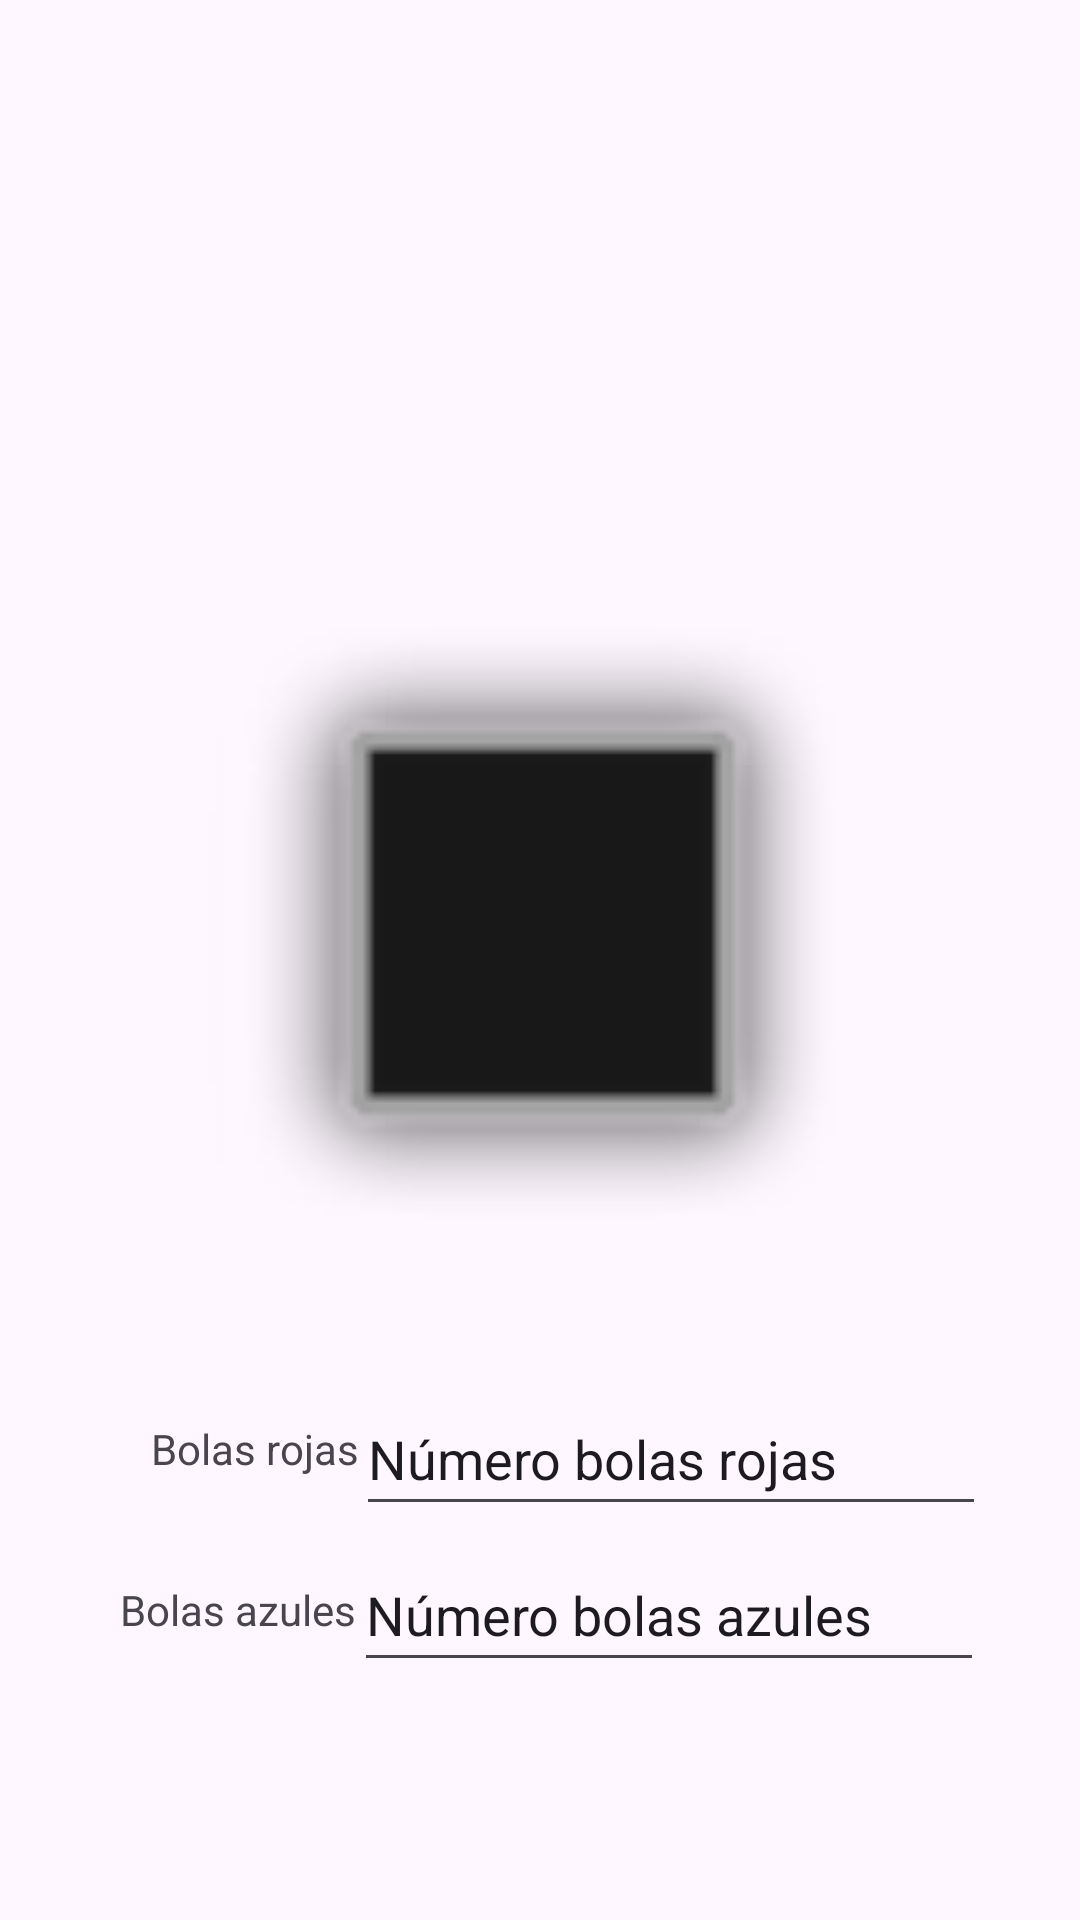

Produce the Android XML layout that renders to this screen, including the resource entries it uses.
<!-- AndroidManifest.xml: activity theme Theme.MyFirstAPP -->
<!-- res/layout/activity_main.xml -->
<?xml version="1.0" encoding="utf-8"?>
<androidx.constraintlayout.widget.ConstraintLayout xmlns:android="http://schemas.android.com/apk/res/android"
    xmlns:app="http://schemas.android.com/apk/res-auto"
    xmlns:tools="http://schemas.android.com/tools"
    android:layout_width="match_parent"
    android:layout_height="match_parent"
    tools:context=".MainActivity">

    <ImageView
        android:id="@+id/imageSelect_iv"
        android:layout_width="325dp"
        android:layout_height="222dp"
        android:contentDescription="@string/todo"
        android:visibility="visible"
        app:srcCompat="@android:drawable/alert_dark_frame"
        app:layout_constraintBottom_toBottomOf="parent"
        app:layout_constraintLeft_toLeftOf="parent"
        app:layout_constraintRight_toRightOf="parent"
        app:layout_constraintTop_toTopOf="parent"
        />

    <TextView
        android:id="@+id/textView1"
        android:layout_width="90dp"
        android:layout_height="46dp"
        android:text="@string/bolas_rojas"
        app:layout_constraintBottom_toBottomOf="parent"
        app:layout_constraintHorizontal_bias="0.186"
        app:layout_constraintLeft_toLeftOf="parent"
        app:layout_constraintRight_toRightOf="parent"
        app:layout_constraintTop_toTopOf="parent"
        app:layout_constraintVertical_bias="0.797"
        tools:ignore="MissingConstraints,TextSizeCheck" />

    <TextView
        android:id="@+id/textView2"
        android:layout_width="90dp"
        android:layout_height="46dp"
        android:layout_marginStart="40dp"
        android:text="@string/bolas_azules"
        app:layout_constraintBottom_toBottomOf="parent"
        app:layout_constraintLeft_toLeftOf="parent"
        app:layout_constraintRight_toRightOf="parent"
        app:layout_constraintStart_toStartOf="parent"
        app:layout_constraintTop_toTopOf="parent"
        app:layout_constraintVertical_bias="0.887"
        tools:ignore="MissingConstraints,TextSizeCheck" />

    <EditText
        android:id="@+id/editTextText1"
        android:layout_width="wrap_content"
        android:layout_height="wrap_content"
        android:autofillHints=""
        android:ems="10"
        android:inputType="text"
        android:minHeight="48dp"
        android:text="@string/n_mero_bolas_rojas"
        app:layout_constraintBottom_toBottomOf="parent"
        app:layout_constraintHorizontal_bias="0.791"
        app:layout_constraintLeft_toLeftOf="parent"
        app:layout_constraintRight_toRightOf="parent"
        app:layout_constraintTop_toTopOf="parent"
        app:layout_constraintVertical_bias="0.778"
        tools:ignore="LabelFor,MissingConstraints" />

    <EditText
        android:id="@+id/editTextText2"
        android:layout_width="wrap_content"
        android:layout_height="wrap_content"
        android:autofillHints=""
        android:ems="10"
        android:inputType="text"
        android:minHeight="48dp"
        android:text="@string/n_mero_bolas_azules"
        app:layout_constraintBottom_toBottomOf="parent"
        app:layout_constraintHorizontal_bias="0.786"
        app:layout_constraintLeft_toLeftOf="parent"
        app:layout_constraintRight_toRightOf="parent"
        app:layout_constraintTop_toTopOf="parent"
        app:layout_constraintVertical_bias="0.866"
        tools:ignore="LabelFor,MissingConstraints" />

</androidx.constraintlayout.widget.ConstraintLayout>
<!-- resources referenced by this layout -->
<resources>
  <string name="bolas_azules">Bolas azules</string>
  <string name="bolas_rojas">Bolas rojas</string>
  <string name="n_mero_bolas_azules">Número bolas azules</string>
  <string name="n_mero_bolas_rojas">Número bolas rojas</string>
  <string name="todo">TODO</string>
  <style name="Theme.MyFirstAPP" parent="Base.Theme.MyFirstAPP" />
  <style name="Base.Theme.MyFirstAPP" parent="Theme.Material3.DayNight.NoActionBar">
          
          
      </style>
</resources>
